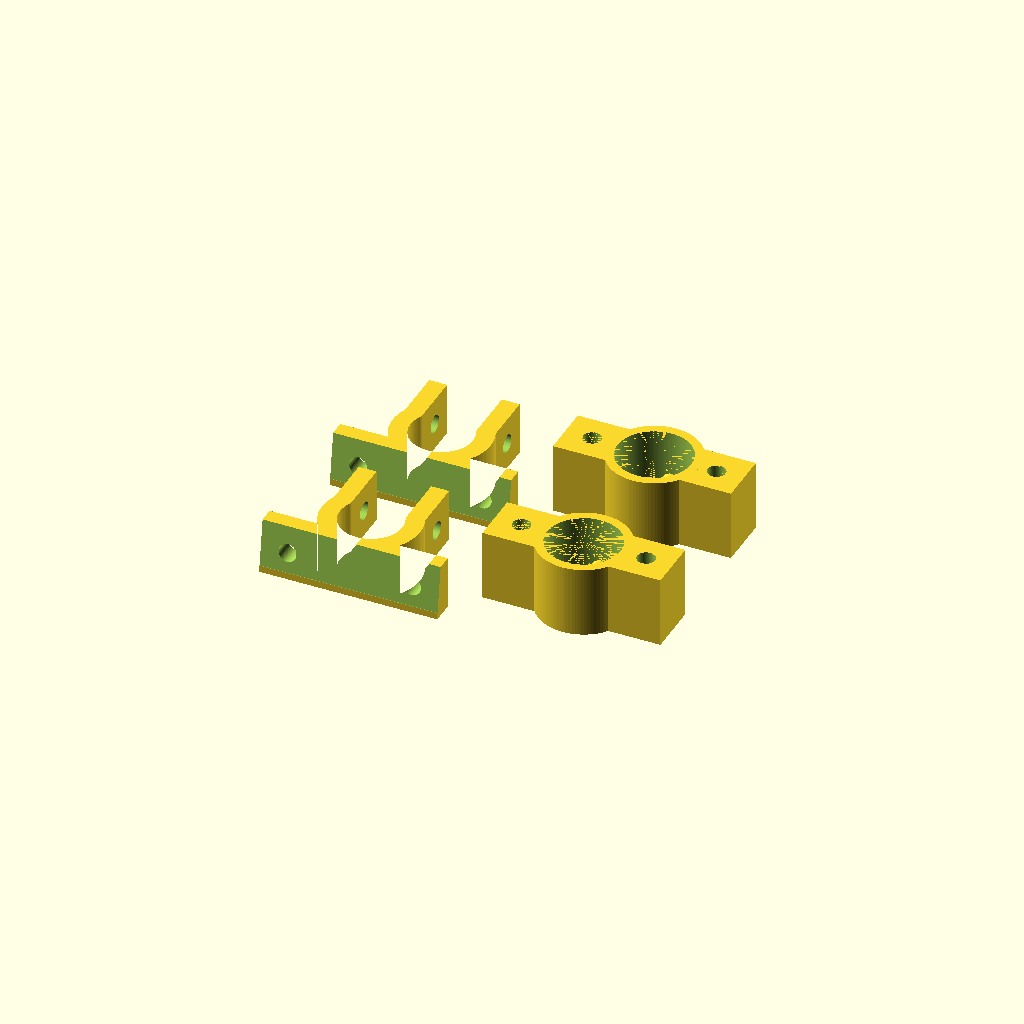
Cell 1 — every parameter at its default value.
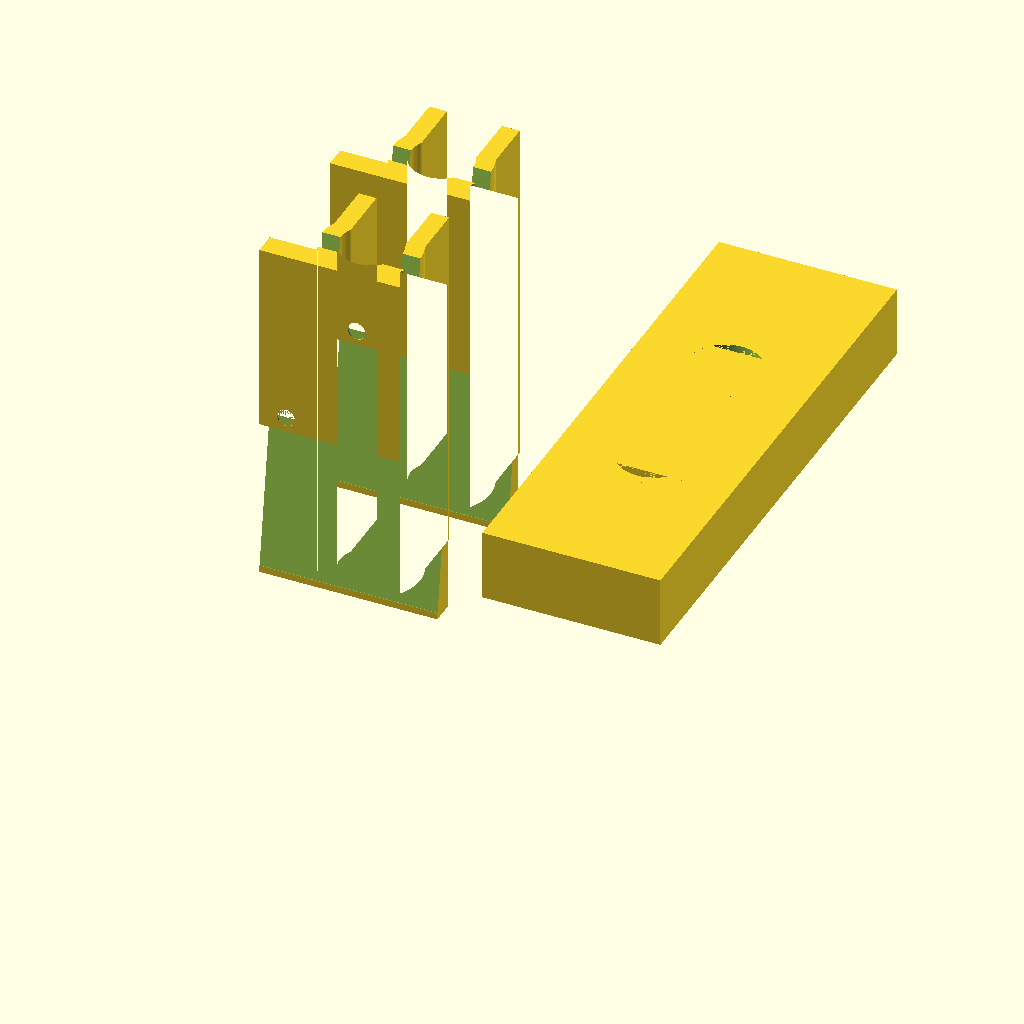
Cell 2 — length set to 80, the other parameters unchanged.
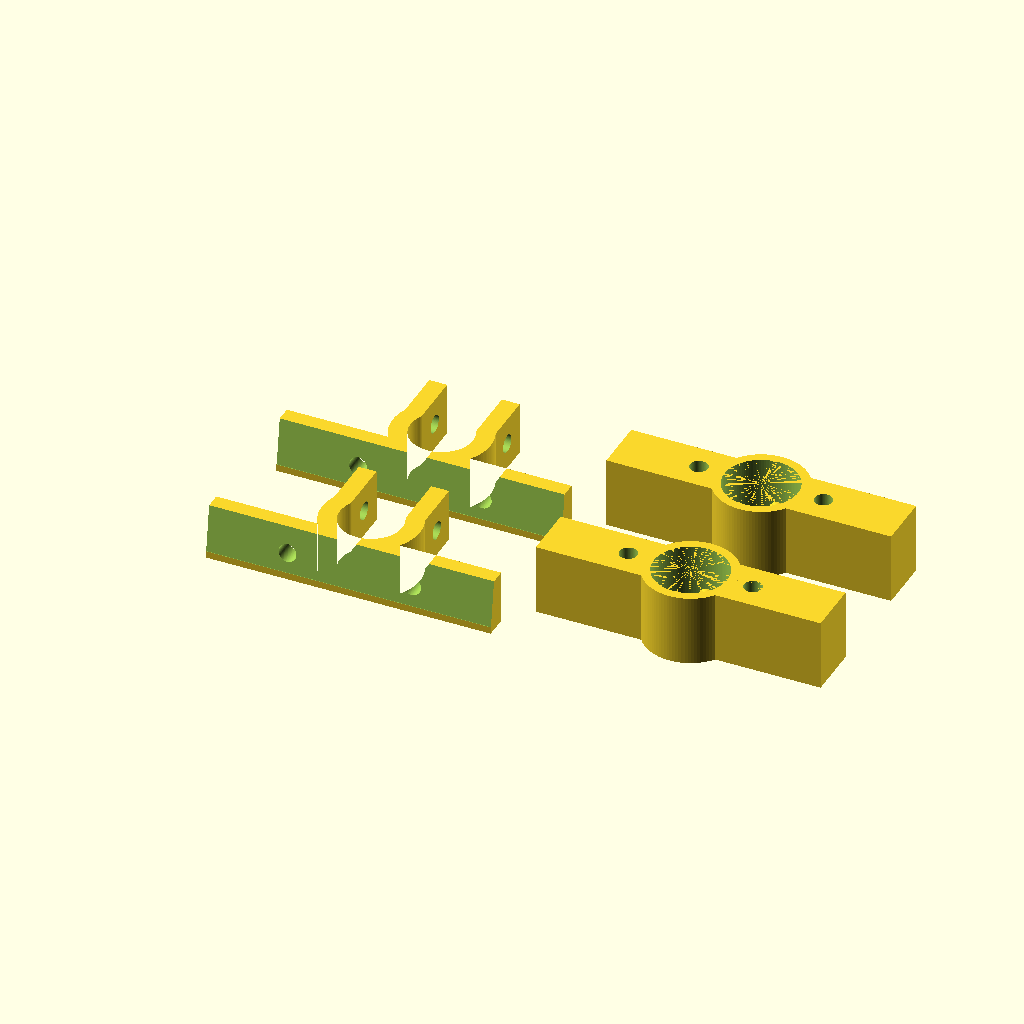
Cell 3: width = 64 (everything else at default).
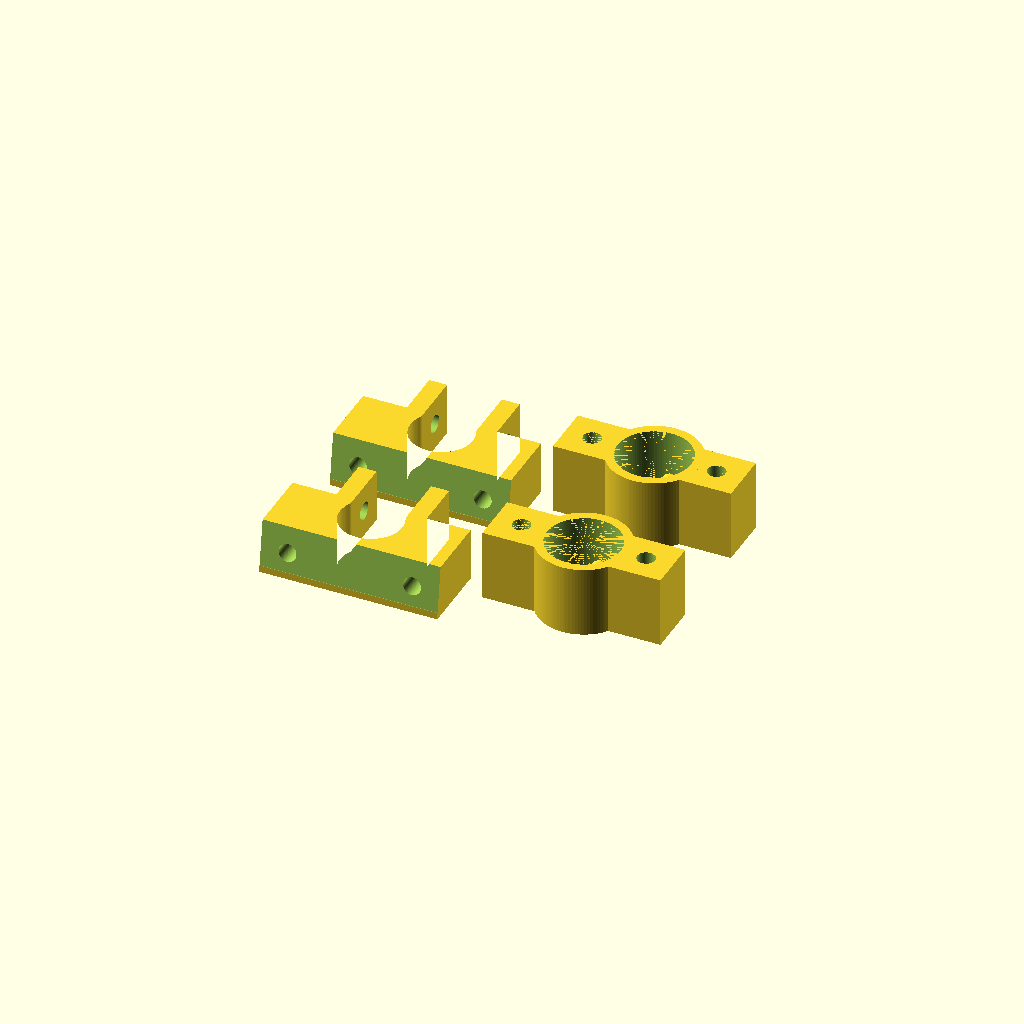
Cell 4: base = 16 (everything else at default).
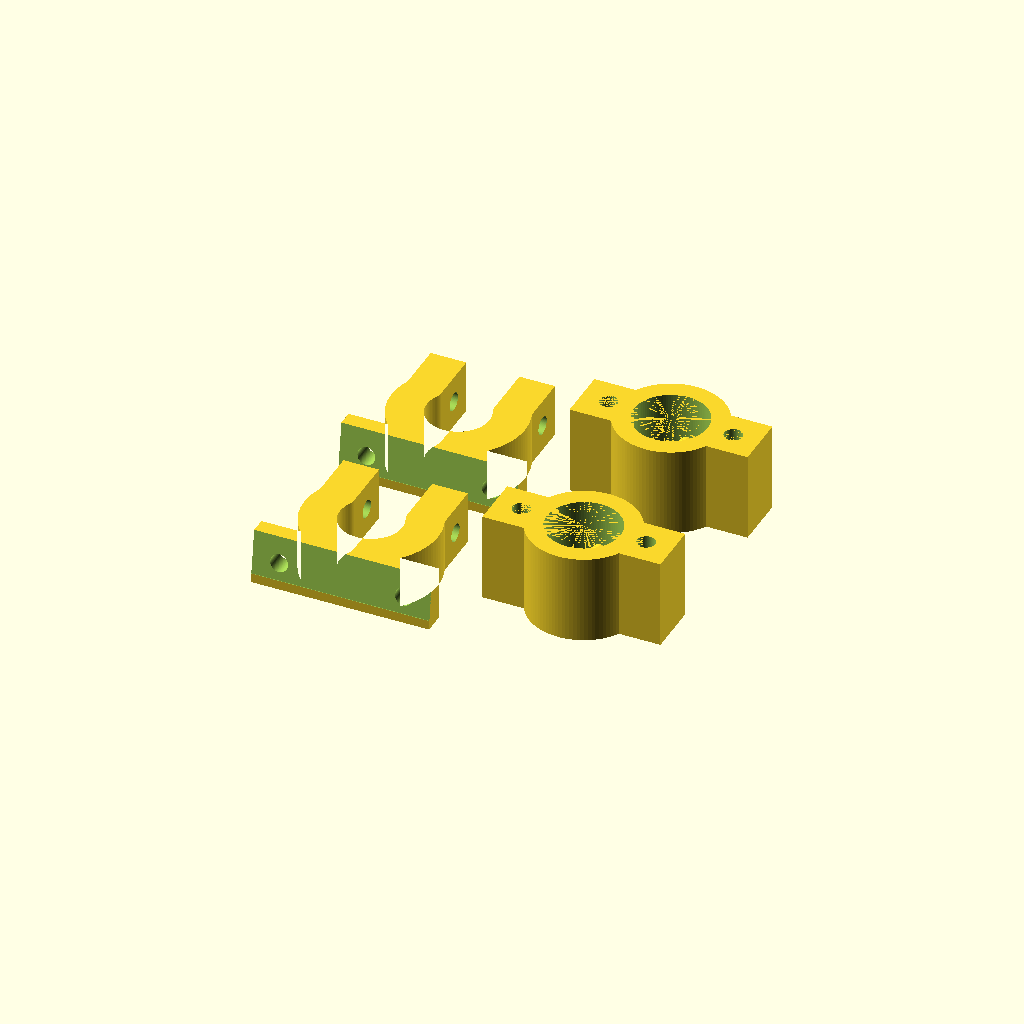
Cell 5: the same model with wall = 8.
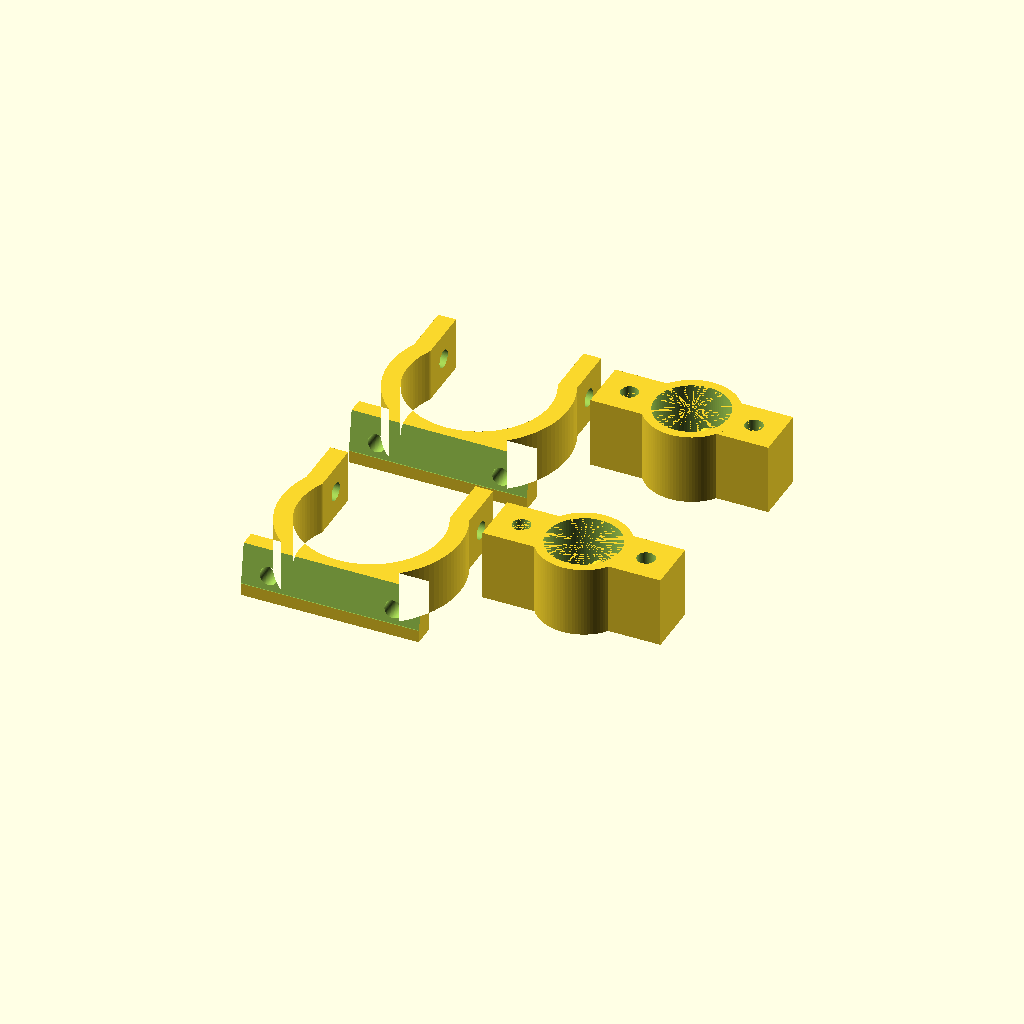
Cell 6 — inner set to 32, the other parameters unchanged.
One fixed orthographic camera (rotation 55°, 0°, 25°; colour scheme Cornfield) for every cell.
OpenSCAD source file inputs/thingiverse/files/thing-1867563/files/brace.scad:
// simple bushing clamp and pipe collar in two parts.
// Used for GPS navigation sleeve on a Yamaha X-MAX: These clamp are
// attached to the rear mirrors on both sided of the steering bar.

// v0.0.1 2016Nov02, Bushmills initial version
// v0.0.2 2016Nov06, Bushmills changed rod from 24mm steel to 16mm carbon fibre
//                             added rod rotation preventing rails, requiring grooves at rod ends

length = 12;                // [1:80]
width = 40;                 // [16:64]
base = 5;                   // [1:0.2:16]
wall = 4;                   // [0.5:0.1:8]
inner = 14;                 // [4:0.1:32]
angle = 230;                // [90:360]
hole = 4;                   // [2:0.1:8]
distance = 28;              // [12:0.1:48]
flap = 12;                  // [0:50]
rod = 16.5;                 // [10:0.1:40]
collar = 12;                // [8:40]
rail = 4;                   // [0:8]

spacing = 5;

block = collar+wall;
outer = inner + 2*wall;
peri  = (inner+wall)/2;
a1    = angle/2;

little = 0+0.01;
$fn = 0+100;


bracket();
translate([0, flap+outer, 0])  bracket();
translate([width/2+spacing, 0, 0])  collar();
translate([width/2+spacing, flap+outer, 0])  collar();


// --- pesky item details follow ---

// --- include <pie.scad> ---
// (inclusion of /home/l/3d-print/my/lib/pie.scad done by /misc/bin/scad_include)
/* 2D pie.  works on angles 0..any - but 360 or multiple will be interpreted as 0, i.e. "no circle" instead "full circle"

2016sep?? v0.0.1,ls  initial version. 0..180°
2016oct21 v0.0.2,ls  modified for 360° operation.
*/

module pie(r, a)  {
extra = 5;			// depending on $fn, the circumference of a circle isn't perfect.
// when substracting rotated circle from circle, those deviations show as artefacts.
// "extra" gives the substracting circle larger radius to avoid those artefacts.
module halfcircle(r)  {
difference()  {
circle(r);
translate([-r, -r])
square([r, 2*r+extra]);
}
}
angle = a%180;
half = a%360-angle;
if (half) halfcircle(r);
rotate([0, 0, half])
difference()  {
halfcircle(r);
rotate([0, 0, angle])
halfcircle(r+extra);
}
}
// (inclusion of /home/l/3d-print/my/lib/pie.scad finished)


module bracket()  {
difference()  {
linear_extrude(length)  {
difference()  {
translate([0, (base-outer)/2])
square([width, base], center=true);           // base
circle(d=outer);                              // in case base is thicker than wall
}
difference()  {                                  // tube/bearing holding part
circle(d=outer);                              // outer
circle(d=inner);                              // inner
rotate([0, 0, a1])
pie(outer/2+little, 360-angle);               // remove wedge
}

for (a = [a1, -a1])  {
translate([-sin(a)*peri, -cos(a)*peri, 0])  {
circle(d=wall);                               // rounded ends
translate([-wall/2, 0, 0])
square([wall, flap]);
}
}
}
for (p =[distance/2, -distance/2])  {
translate([p, base-(outer-little)/2, length/2])
rotate([90, 0, 0])
cylinder(h=base+little, d=hole);                 // mount holes
}

if (flap)  {
translate([-outer/2, -cos(a1)*peri+flap/2, length/2])
rotate([0, 90, 0])
cylinder(h=outer, d=hole);
}

rotate([-8, 0, 0])
linear_extrude(length)  {
translate([0, (-base-outer)/2])
square([width+little, base], center=true);           // base
}
}
}


module collar()  {
difference()  {
union()  {
cube([width, length, block]);
translate([width/2, length/2, 0])
cylinder(h=block, d=rod+wall);
}

translate([width/2, length/2, wall])
cylinder(h=collar+little/2, d=rod);

for (p =[-1, 1])  {
translate([(width+p*distance)/2, length/2, -little/2])
cylinder(h=block+little, d=hole);                 // mount holes
}
}

translate([width/2, (length-rod)/2, wall])               // rails preventing rotation of rod
rotate([270, 0, 0])
cylinder(h=rod, d=rail);
}
Customizer parameters (derived from the source; name, type, default, range or options):
length: number, default 12, range 1 to 80
width: number, default 40, range 16 to 64
base: number, default 5, range 1 to 16, step 0.2
wall: number, default 4, range 0.5 to 8, step 0.1
inner: number, default 14, range 4 to 32, step 0.1
angle: number, default 230, range 90 to 360
hole: number, default 4, range 2 to 8, step 0.1
distance: number, default 28, range 12 to 48, step 0.1
flap: number, default 12, range 0 to 50
rod: number, default 16.5, range 10 to 40, step 0.1
collar: number, default 12, range 8 to 40
rail: number, default 4, range 0 to 8
spacing: number, default 5
